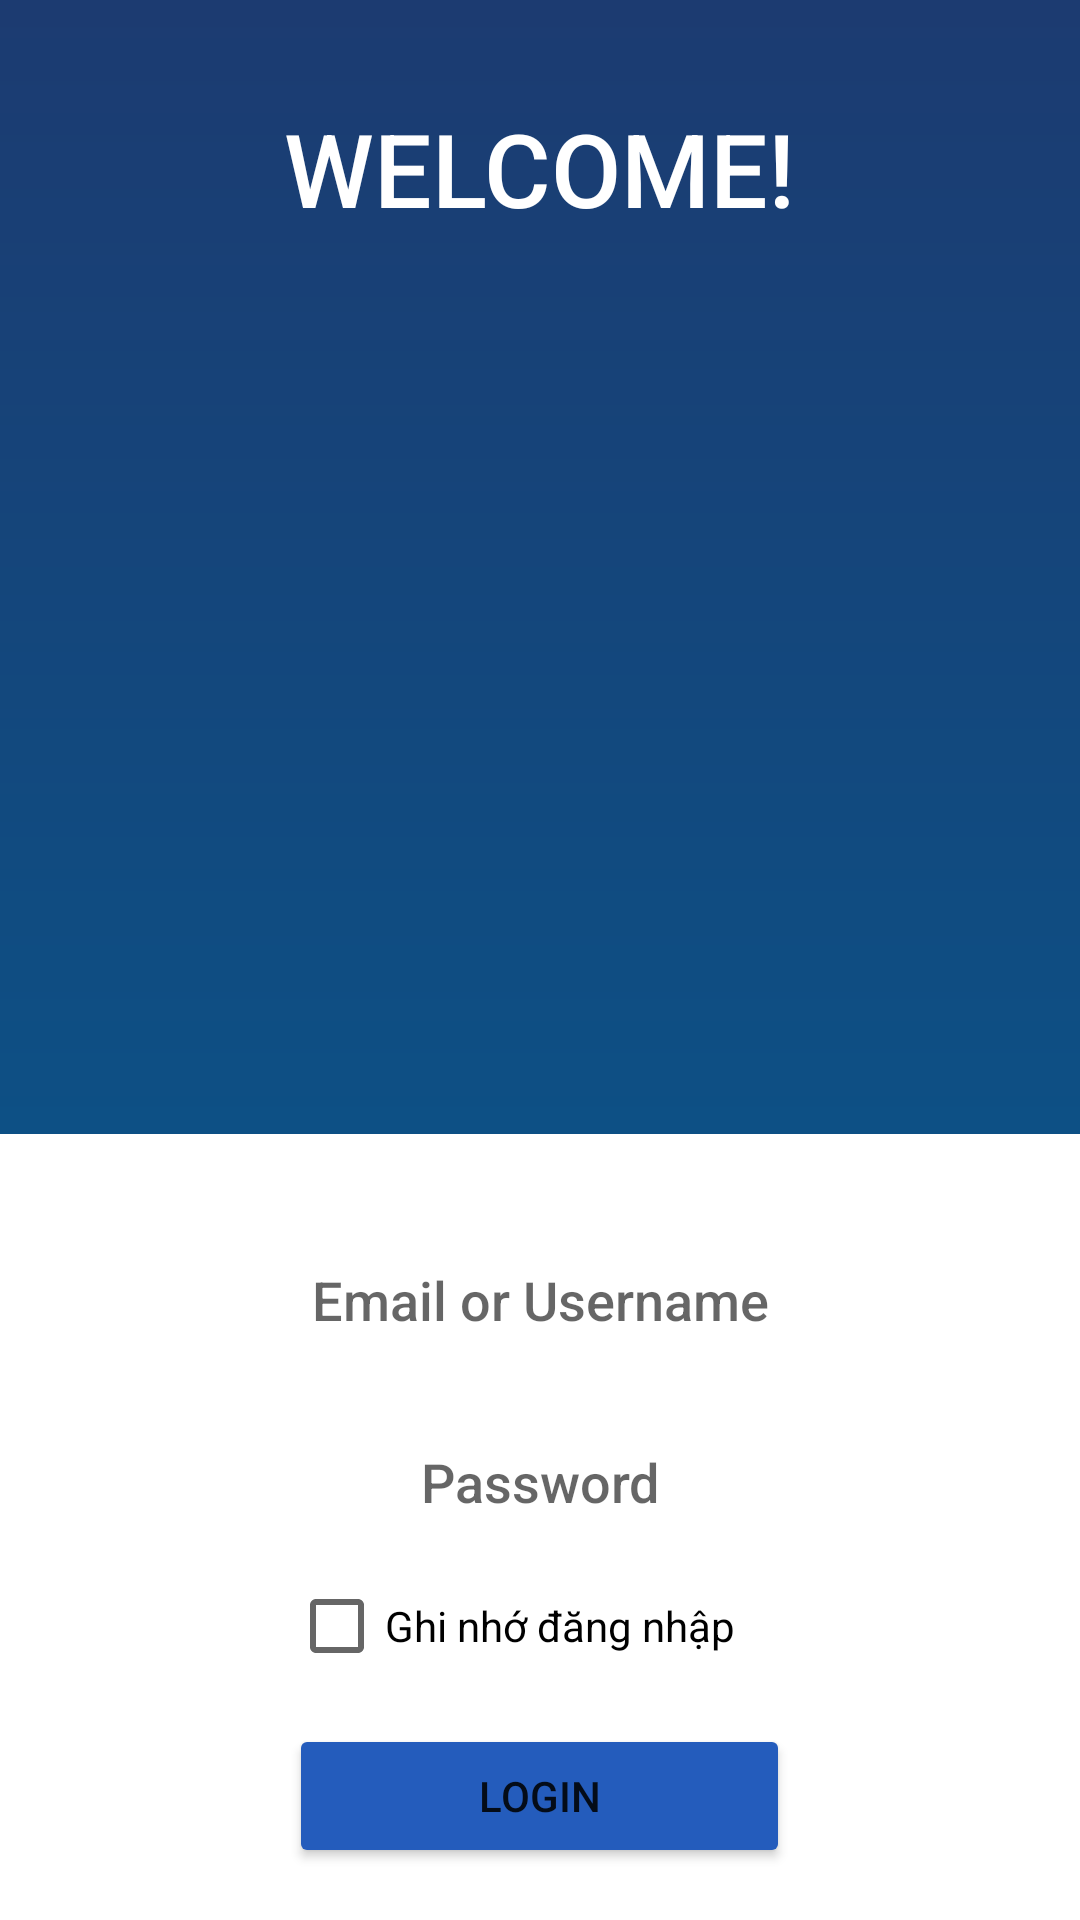

Layout XML and referenced resources for this Android screen:
<!-- AndroidManifest.xml: application theme Theme.KiemTraSo1 -->
<!-- res/layout/activity_main.xml -->
<?xml version="1.0" encoding="utf-8"?>
<androidx.constraintlayout.widget.ConstraintLayout xmlns:android="http://schemas.android.com/apk/res/android"
    xmlns:app="http://schemas.android.com/apk/res-auto"
    xmlns:tools="http://schemas.android.com/tools"
    android:layout_width="match_parent"
    android:layout_height="match_parent"
    tools:context=".MainActivity">

    <LinearLayout
        android:layout_width="match_parent"
        android:layout_height="match_parent"
        android:orientation="vertical">

        <LinearLayout
            android:layout_width="match_parent"
            android:layout_height="378dp"
            android:orientation="vertical"
            android:background="@drawable/gradiant"
            android:layout_marginBottom="100px">

            <TextView
                android:id="@+id/textView"
                android:layout_width="wrap_content"
                android:layout_height="wrap_content"
                android:layout_gravity="center"
                android:fontFamily="sans-serif-medium"
                android:text="WELCOME!"
                android:textColor="@color/white"
                android:textSize="34sp"
                android:layout_marginTop="100px"
                android:layout_marginBottom="100px"/>

            <ImageView
                android:id="@+id/imageView"
                android:layout_width="207dp"
                android:layout_height="219dp"
                app:srcCompat="@drawable/logog"
                android:layout_gravity="center"/>
        </LinearLayout>

        <EditText
            android:id="@+id/eduser"
            android:layout_width="268dp"
            android:layout_height="44dp"
            android:layout_gravity="center"
            android:layout_marginBottom="50px"
            android:background="@drawable/border"
            android:ems="10"
            android:fontFamily="sans-serif-medium"
            android:inputType="textPersonName"
            android:hint="Email or Username"
            android:gravity="center"
            android:textColor="#838383" />

        <EditText
            android:id="@+id/edpass"
            android:layout_width="268dp"
            android:layout_height="44dp"
            android:layout_gravity="center"
            android:background="@drawable/border"
            android:ems="10"
            android:fontFamily="sans-serif-medium"
            android:inputType="textPassword"
            android:hint="Password"
            android:gravity="center"
            android:textColor="#838383" />

        <CheckBox
            android:id="@+id/savedn"
            android:layout_width="167dp"
            android:layout_height="32dp"
            android:layout_gravity="center"
            android:text="Ghi nhớ đăng nhập"
            android:layout_marginTop="30px"/>

        <Button
            android:id="@+id/dn"
            android:layout_width="167dp"
            android:layout_height="wrap_content"
            android:layout_gravity="center"
            android:layout_marginTop="50px"
            android:backgroundTint="#245CBC"
            android:fontFamily="sans-serif-medium"
            android:text="LOGIN" />

        <TextView
            android:id="@+id/textView2"
            android:layout_width="wrap_content"
            android:layout_height="wrap_content"
            android:fontFamily="sans-serif-medium"
            android:text="Forgot password?"
            android:layout_marginTop="100px"
            android:layout_gravity="center"
            android:textColor="#008EFF" />

        <LinearLayout

            android:layout_width="163dp"
            android:layout_height="24dp"
            android:orientation="horizontal"
            android:layout_gravity="center">

            <TextView
                android:id="@+id/textView3"
                android:layout_width="wrap_content"
                android:layout_height="wrap_content"
                android:layout_weight="1"
                android:fontFamily="sans-serif-medium"
                android:text="New account?" />

            <TextView
                android:id="@+id/txtsignup"
                android:layout_width="wrap_content"
                android:layout_height="wrap_content"
                android:layout_weight="1"
                android:fontFamily="sans-serif-medium"
                android:text="Sign up"
                android:textColor="#008EFF" />
        </LinearLayout>
    </LinearLayout>
</androidx.constraintlayout.widget.ConstraintLayout>
<!-- resources referenced by this layout -->
<resources>
  <!-- drawable gradiant (drawable) -->
  <?xml version="1.0" encoding="utf-8"?>
  <shape xmlns:android="http://schemas.android.com/apk/res/android"
      android:shape= "rectangle">
  
      <gradient
          android:startColor="#1c3b71"
          android:endColor="#0d5085"
          android:angle="10"
          />
  </shape>
  <style name="Theme.KiemTraSo1" parent="Theme.MaterialComponents.DayNight.DarkActionBar">
          
          <item name="colorPrimary">@color/purple_500</item>
          <item name="colorPrimaryVariant">@color/purple_700</item>
          <item name="colorOnPrimary">@color/white</item>
          
          <item name="colorSecondary">@color/teal_200</item>
          <item name="colorSecondaryVariant">@color/teal_700</item>
          <item name="colorOnSecondary">@color/black</item>
          
          <item name="android:statusBarColor" tools:targetApi="l">?attr/colorPrimaryVariant</item>
          
      </style>
  <!-- not gathered from this repository: default colours our renderer supplied (Android Studio template values) -->
  <color name="purple_500">#FF6200EE</color>
  <color name="purple_700">#FF3700B3</color>
  <color name="teal_200">#FF03DAC5</color>
  <color name="teal_700">#FF018786</color>
  <color name="black">#FF000000</color>
  <color name="white">#FFFFFFFF</color>
</resources>
